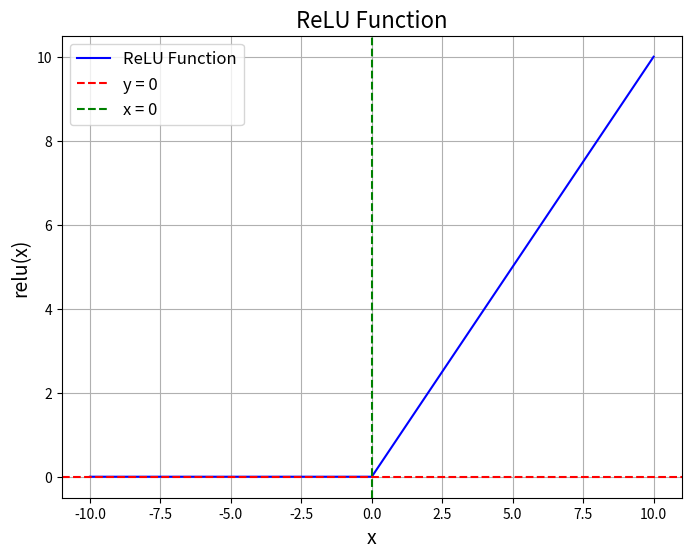

Recreate this plot in Python.
import numpy as np
import matplotlib.pyplot as plt

# ReLU function 정의
def relu(x):
    return np.maximum(0, x)

# -10 ~ +10 구간 500개 점 생성
x = np.linspace(-10, 10, 500)  
print(x)

# ReLU function으로 출력값 변환
y = relu(x)

# ReLU function 시각화
plt.figure(figsize=(8, 6))
plt.plot(x, y, label="ReLU Function", color="blue")
plt.title("ReLU Function", fontsize=16)
plt.xlabel("x", fontsize=14)
plt.ylabel("relu(x)", fontsize=14)
plt.axhline(0, color="red", linestyle="--", label="y = 0")
plt.axvline(0, color="green", linestyle="--", label="x = 0")
plt.legend(fontsize=12)
plt.grid(True)
plt.show()
